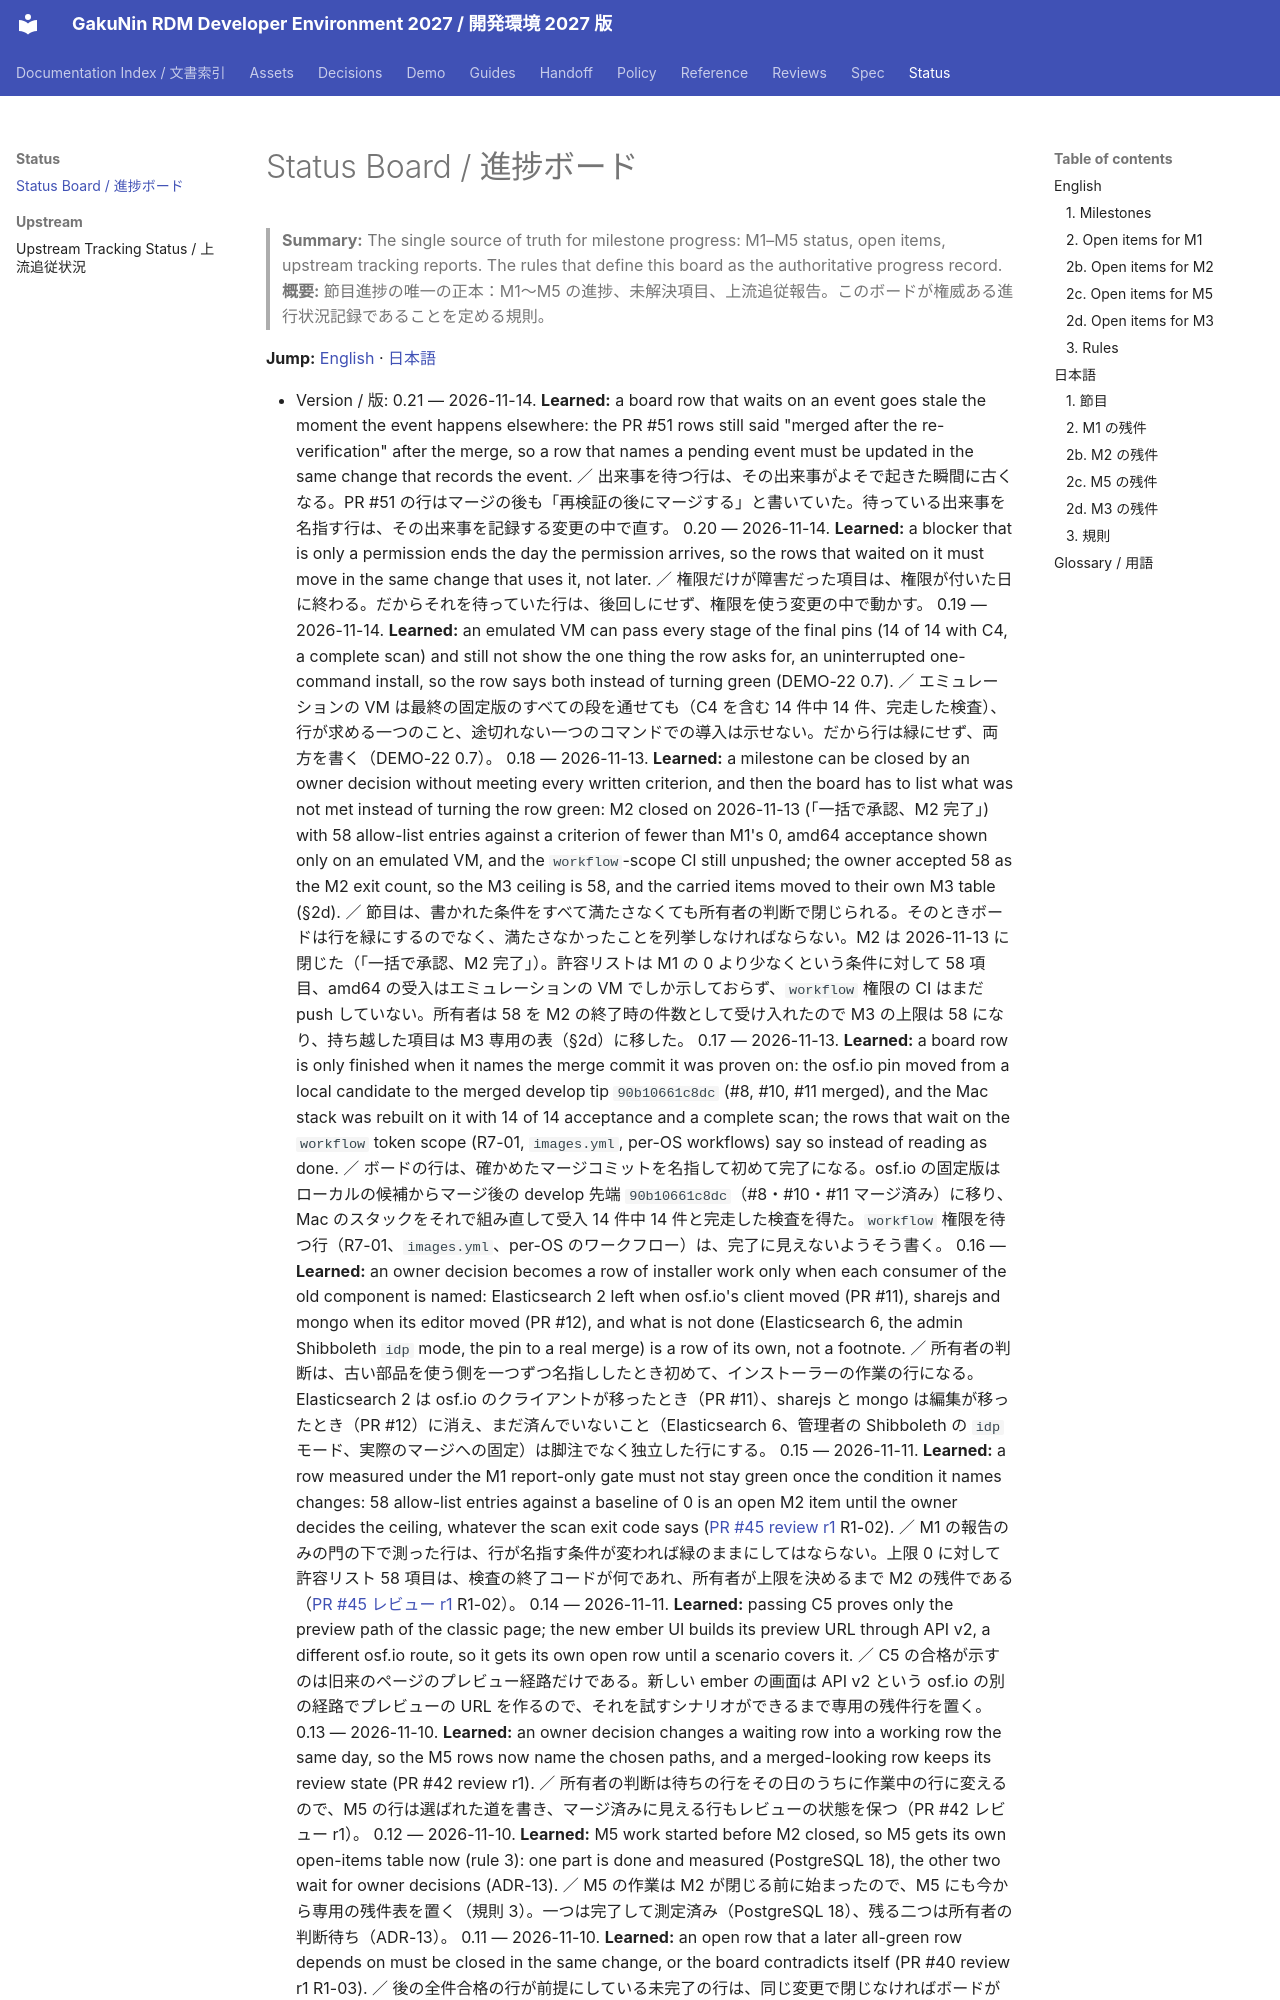

repository: RCOSDP/RDM-developer-guide · page: status/index.html · generator: mkdocs

# Status Board / 進捗ボード

> **Summary:** The single source of truth for milestone progress: M1–M5 status, open items, upstream tracking reports. The rules that define this board as the authoritative progress record.
> **概要:** 節目進捗の唯一の正本：M1〜M5 の進捗、未解決項目、上流追従報告。このボードが権威ある進行状況記録であることを定める規則。

**Jump:** [English](#english) · [日本語](#japanese)
